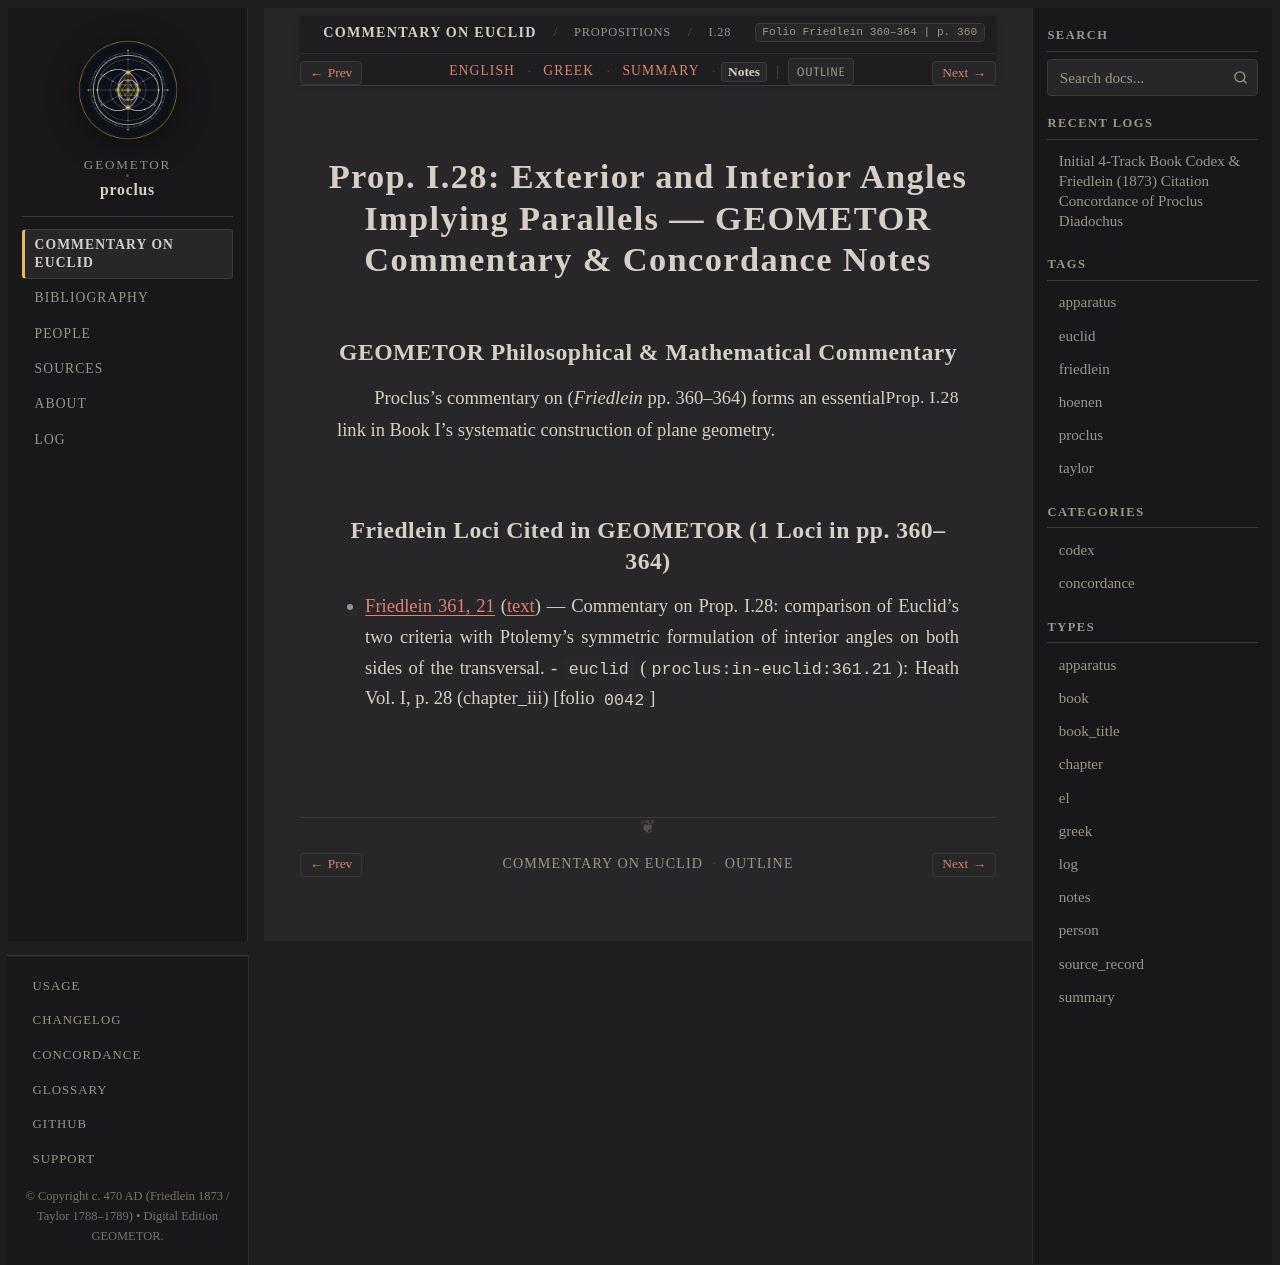

repository: geometor/proclus · page: in_euclidem/propositions/28/notes.html · generator: sphinx

:order: 28
:layout: book
:canonical_id: I.28
:breadcrumb_title: I.28
:folio: Friedlein 360–364
:book: Book I: Propositions
:type: notes
:tracks: English: index | Greek: greek | Summary: summary | Notes: notes

Prop. I.28: Exterior and Interior Angles Implying Parallels — GEOMETOR Commentary & Concordance Notes
=====================================================================================================

GEOMETOR Philosophical & Mathematical Commentary
------------------------------------------------

Proclus's commentary on :just:`Prop. I.28 <I.28>` (*Friedlein* pp. 360–364) forms an essential link in Book I's systematic construction of plane geometry.

Friedlein Loci Cited in GEOMETOR (1 Loci in pp. 360–364)
-------------------------------------------------------------------------

* :ref:`Friedlein 361, 21 <conc-friedlein-361-21>` (:ref:`text <sec-prop-28>`) — Commentary on Prop. I.28: comparison of Euclid's two criteria with Ptolemy's symmetric formulation of interior angles on both sides of the transversal.
  - ``euclid`` (``proclus:in-euclid:361.21``): Heath Vol. I, p. 28 (chapter_iii) [folio ``0042``]
